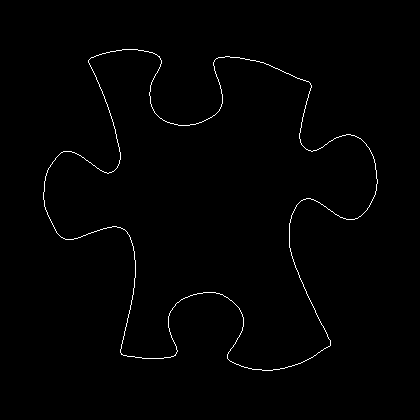

Values plotted in this chart, from the file beside it:
43, 192
43, 193
43, 194
43, 195
43, 196
43, 197
43, 198
43, 199
44, 200
44, 201
44, 202
44, 203
44, 204
44, 205
44, 206
45, 207
45, 208
45, 209
46, 210
46, 211
47, 212
47, 213
47, 214
48, 215
48, 216
49, 217
49, 218
50, 219
50, 220
51, 221
51, 222
52, 223
52, 224
53, 225
53, 226
54, 227
54, 228
55, 229
55, 230
56, 231
56, 232
57, 233
58, 234
59, 235
60, 236
61, 237
62, 237
63, 238
64, 238
65, 239
66, 239
67, 239
68, 239
69, 239
70, 239
71, 239
72, 239
73, 239
74, 238
75, 238
76, 238
... 1,437 more rows
